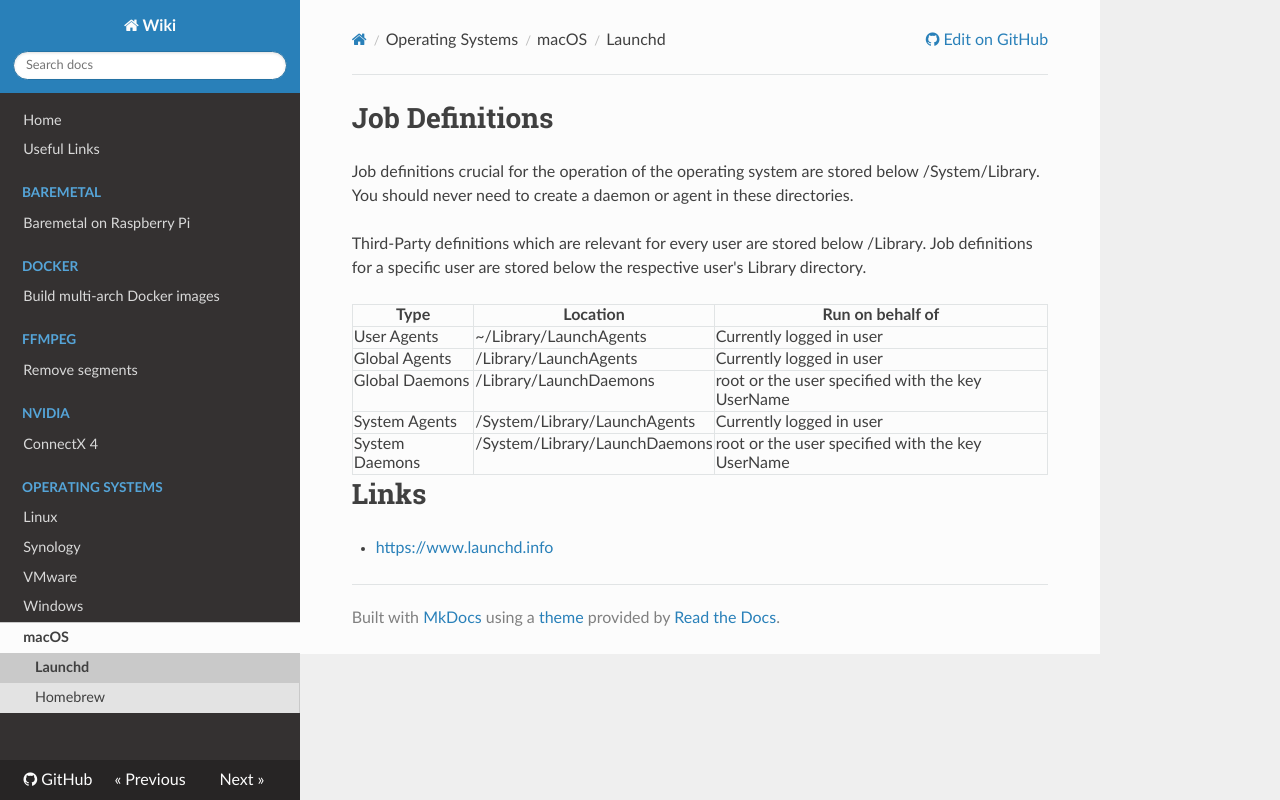

repository: Vinrobot/wiki.vinrobot.net · page: Operating-Systems/macOS/launchd/index.html · generator: mkdocs

---
title: Launchd
description:
published: true
date: 2020-02-07T23:13:32.723Z
tags:
---


# Job Definitions

Job definitions crucial for the operation of the operating system are stored below /System/Library. You should never need to create a daemon or agent in these directories.

Third-Party definitions which are relevant for every user are stored below /Library. Job definitions for a specific user are stored below the respective user's Library directory.

| Type           | Location                      | Run on behalf of                                 |
|----------------|-------------------------------|--------------------------------------------------|
| User Agents    | ~/Library/LaunchAgents        | Currently logged in user                         |
| Global Agents  | /Library/LaunchAgents         | Currently logged in user                         |
| Global Daemons | /Library/LaunchDaemons        | root or the user specified with the key UserName |
| System Agents  | /System/Library/LaunchAgents  | Currently logged in user                         |
| System Daemons | /System/Library/LaunchDaemons | root or the user specified with the key UserName |

# Links
- https://www.launchd.info
